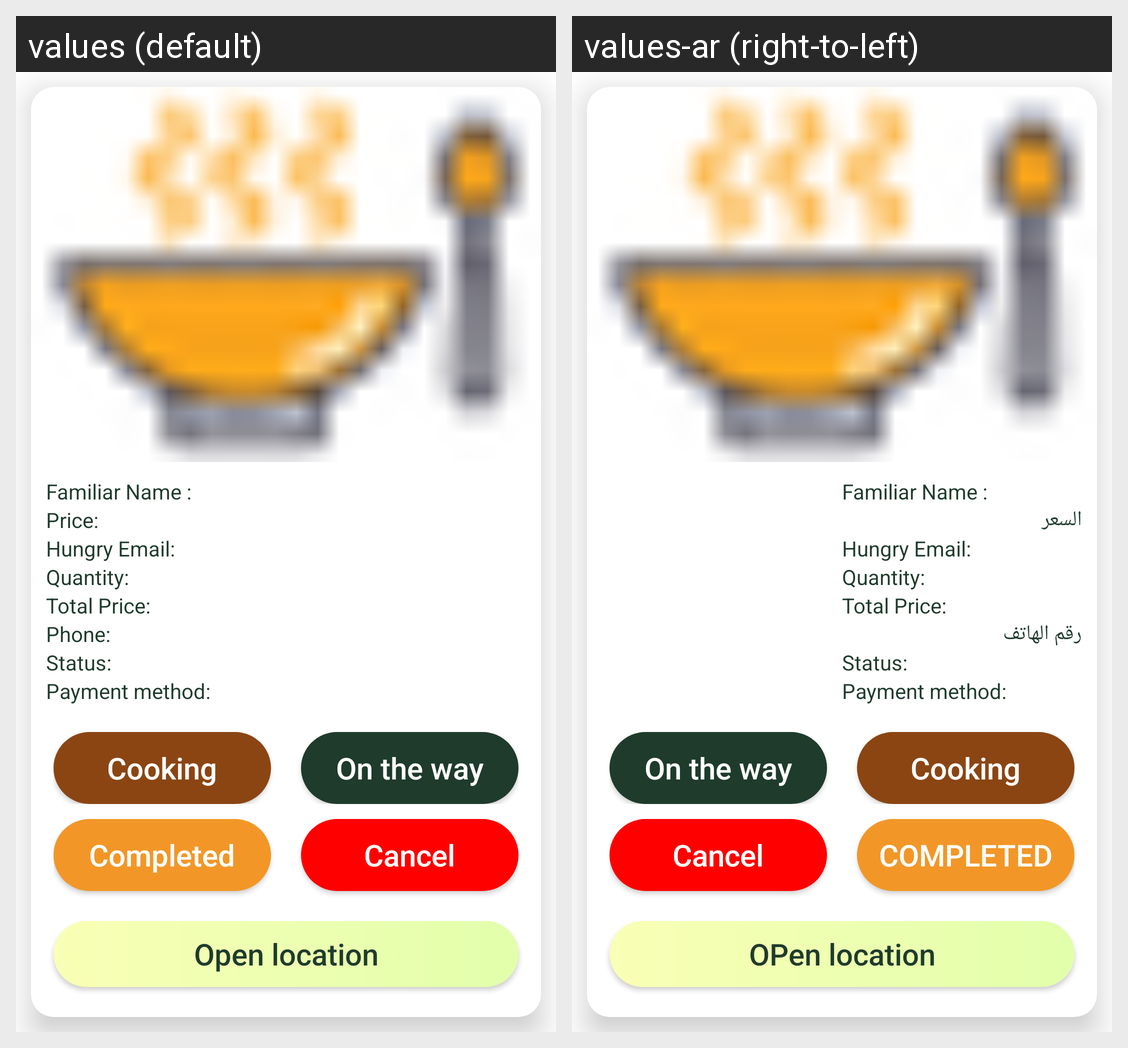

Locale-by-locale string values for the Android screen shown in this grid:
Android screen res/layout/recycle_order_chfe.xml rendered under 2 locales, left to right: values (default), values-ar (right-to-left). Device: Nexus 5 (rendered at 1080×1920; each locale shown at half size, 540×960, under a caption strip naming it); theme Theme.GraduationProject.
Strings drawn on this screen, with the default value and each locale's value (text and hints the layout hard-codes, and strings that could not be matched under every locale, appear in the picture but are not listed):

familiar_name
  values: Familiar Name :
  values-ar: Familiar Name :

price
  values: Price:
  values-ar: السعر

hungry_email
  values: Hungry Email:
  values-ar: Hungry Email:

quantity
  values: Quantity:
  values-ar: Quantity:

total_price
  values: Total Price:
  values-ar: Total Price:

phone
  values: Phone:
  values-ar: رقم الهاتف

status
  values: Status:
  values-ar: Status:

payment_method
  values: Payment method:
  values-ar: Payment method:

cooking
  values: Cooking
  values-ar: Cooking

on_the_way
  values: On the way
  values-ar: On the way

completed
  values: Completed
  values-ar: COMPLETED

cancel
  values: Cancel
  values-ar: Cancel

open_location
  values: Open location
  values-ar: OPen location
